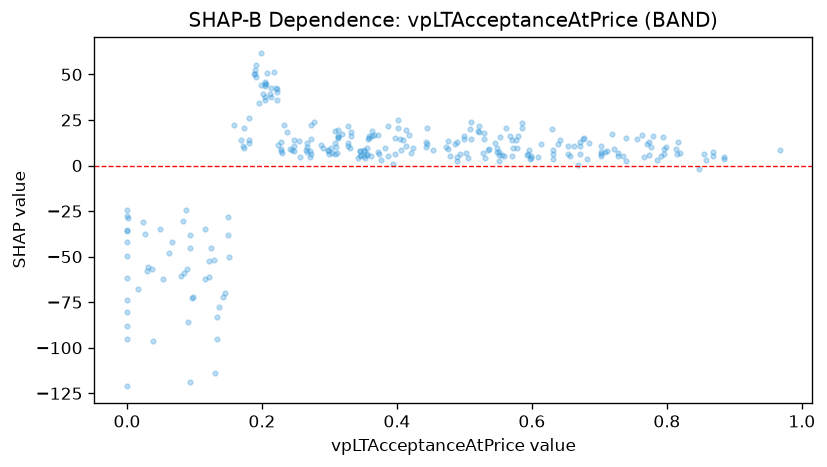

Source data for this figure (header and first rows):
feature_value, shap_value
0.443, 9.98
0.443, 13.01
0.561, 20.62
0.0, -87.82
0.531, 4.12
0.357, 14.8
0.527, 7.004
0.353, 4.11
0.0, -73.85
0.0, -61.68
0.792, 4.968
0.739, 2.232
0.766, 4.913
0.786, 2.798
0.847, -1.82
0.858, 3.208
0.885, 3.605
0.885, 4.812
0.815, 6.368
0.82, 6.811
0.855, 6.114
0.756, 14.83
0.722, 9.029
0.597, 3.437
0.703, 10.58
0.703, 7.27
0.703, 6.271
0.675, 14.47
0.613, 11.55
0.57, 4.965
0.735, 4.969
0.536, 9.016
0.548, 7.217
0.098, -72.12
0.347, 5.691
0.355, 6.345
0.173, 20.37
0.288, 11.14
0.204, 44.54
0.204, 36.19
0.332, 18.38
0.332, 16.29
0.343, 4.006
0.505, 3.96
0.228, 8.916
0.03, -58
0.181, 12.52
0.188, 50.38
0.222, 42.02
0.204, 43.85
0.244, 8.298
0.406, 8.349
0.454, 8.485
0.405, 14.49
0.351, 5.012
0.0, -35.61
0.049, -34.84
0.0, -49.38
0.027, -37.45
0.777, 10.38
... 222 more rows
